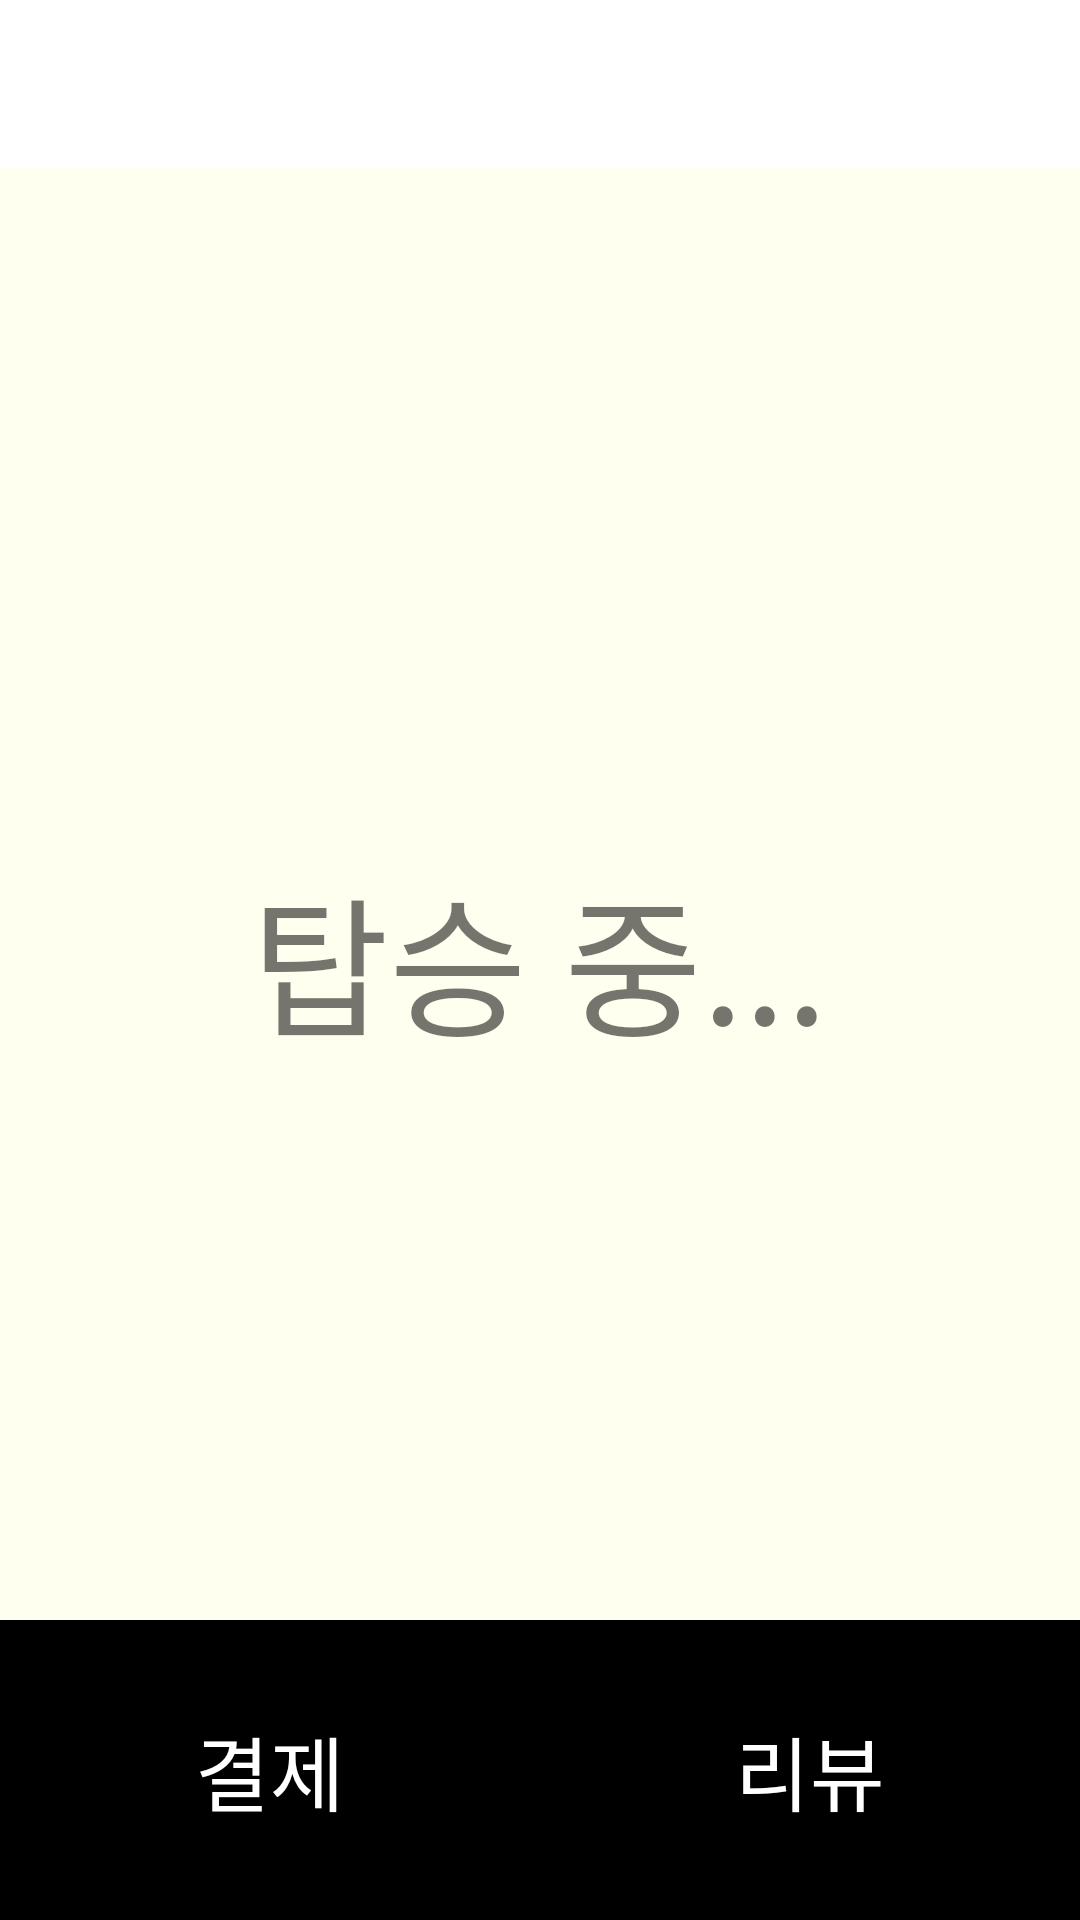

The Android layout XML behind this screen, and the referenced resources:
<!-- AndroidManifest.xml: application theme Theme.AppCompat.Light.NoActionBar -->
<!-- res/layout/boarding.xml -->
<?xml version="1.0" encoding="utf-8"?>
<androidx.drawerlayout.widget.DrawerLayout xmlns:android="http://schemas.android.com/apk/res/android"
    xmlns:app="http://schemas.android.com/apk/res-auto"
    xmlns:tools="http://schemas.android.com/tools"
    android:layout_width="match_parent"
    android:layout_height="match_parent"
    android:id="@+id/drawer_layout"
    android:fitsSystemWindows="true">

    <RelativeLayout
        android:layout_width="match_parent"
        android:layout_height="match_parent"
        android:background="#fffff0">

        <TextView
            android:id="@+id/boarding"
            android:layout_width="wrap_content"
            android:layout_height="wrap_content"
            android:layout_centerInParent="true"
            android:textSize="50sp"
            android:text="탑승 중..." />

        <TableLayout
            xmlns:android="http://schemas.android.com/apk/res/android"
            android:layout_width="match_parent"
            android:layout_height="wrap_content"
            android:layout_alignParentBottom="true"
            android:stretchColumns="*">
            <TableRow>
                <Button
                    android:id="@+id/boarding_btn_payment"
                    android:layout_width="wrap_content"
                    android:layout_height="100dp"
                    android:background="#000000"
                    android:text="결제"
                    android:textColor="#ffffff"
                    android:textSize="27sp" />

                <Button
                    android:id="@+id/boarding_btn_review"
                    android:layout_width="wrap_content"
                    android:layout_height="100dp"
                    android:text="리뷰"
                    android:textColor="#ffffff"
                    android:background="#000000"
                    android:textSize="27sp"
                    android:layout_centerHorizontal="true"/>
            </TableRow>
        </TableLayout>
        <include layout="@layout/toolbar_layout"/>
    </RelativeLayout>

    <com.google.android.material.navigation.NavigationView
        android:layout_width="wrap_content"
        android:layout_height="match_parent"
        android:id="@+id/navigationView"
        android:fitsSystemWindows="true"
        android:layout_gravity="left"
        app:headerLayout="@layout/navi_header"
        app:menu="@menu/drawer_menu"/>

</androidx.drawerlayout.widget.DrawerLayout>
<!-- res/layout/toolbar_layout.xml (included above) -->
<?xml version="1.0" encoding="utf-8"?>
<androidx.appcompat.widget.Toolbar
    xmlns:app="http://schemas.android.com/apk/res-auto"
    xmlns:android="http://schemas.android.com/apk/res/android"
    android:layout_width="match_parent"
    android:layout_height="?attr/actionBarSize"
    android:background="@color/white"
    app:popupTheme="@style/ThemeOverlay.AppCompat.Light"
    android:id="@+id/toolBar"
    >
    <ImageView
        android:id="@+id/back_button"
        android:layout_width="48dp"
        android:layout_height="48dp"
        android:layout_alignParentEnd="true"
        android:layout_gravity="center"
        android:background="@android:color/transparent"
        android:src="@drawable/logo" />

</androidx.appcompat.widget.Toolbar>
<!-- res/layout/navi_header.xml (included above) -->
<?xml version="1.0" encoding="utf-8"?>
<LinearLayout xmlns:android="http://schemas.android.com/apk/res/android"
    xmlns:app="http://schemas.android.com/apk/res-auto"
    android:layout_width="match_parent"
    android:layout_height="match_parent"
    xmlns:tools="http://schemas.android.com/tools"
    android:orientation="vertical">









    <de.hdodenhof.circleimageview.CircleImageView
        android:id="@+id/profile_image"
        android:layout_width="100dp"
        android:layout_height="100dp"
        android:layout_marginTop="50dp"
        android:layout_gravity="center"
        app:civ_border_overlay="true"
        app:civ_border_width="2dp"
        android:src="@drawable/profile"
        app:civ_border_color="#000000" />

    <TextView
        android:id="@+id/profile_name"
        android:layout_width="wrap_content"
        android:layout_height="wrap_content"
        android:layout_gravity="center"
        android:layout_marginTop="10dp"
        android:text ="테스트"
        android:textSize="20sp"/>

    <TextView
        android:id="@+id/profile_info"
        android:layout_width="wrap_content"
        android:layout_height="wrap_content"
        android:layout_gravity="center"
        android:text="남자"
        android:textSize="14sp"/>

</LinearLayout>
<!-- resources referenced by this layout -->
<resources>
  <color name="white">#FFFFFFFF</color>
  <!-- drawable profile: jpg bitmap (drawable, 2049 bytes) -->
</resources>
